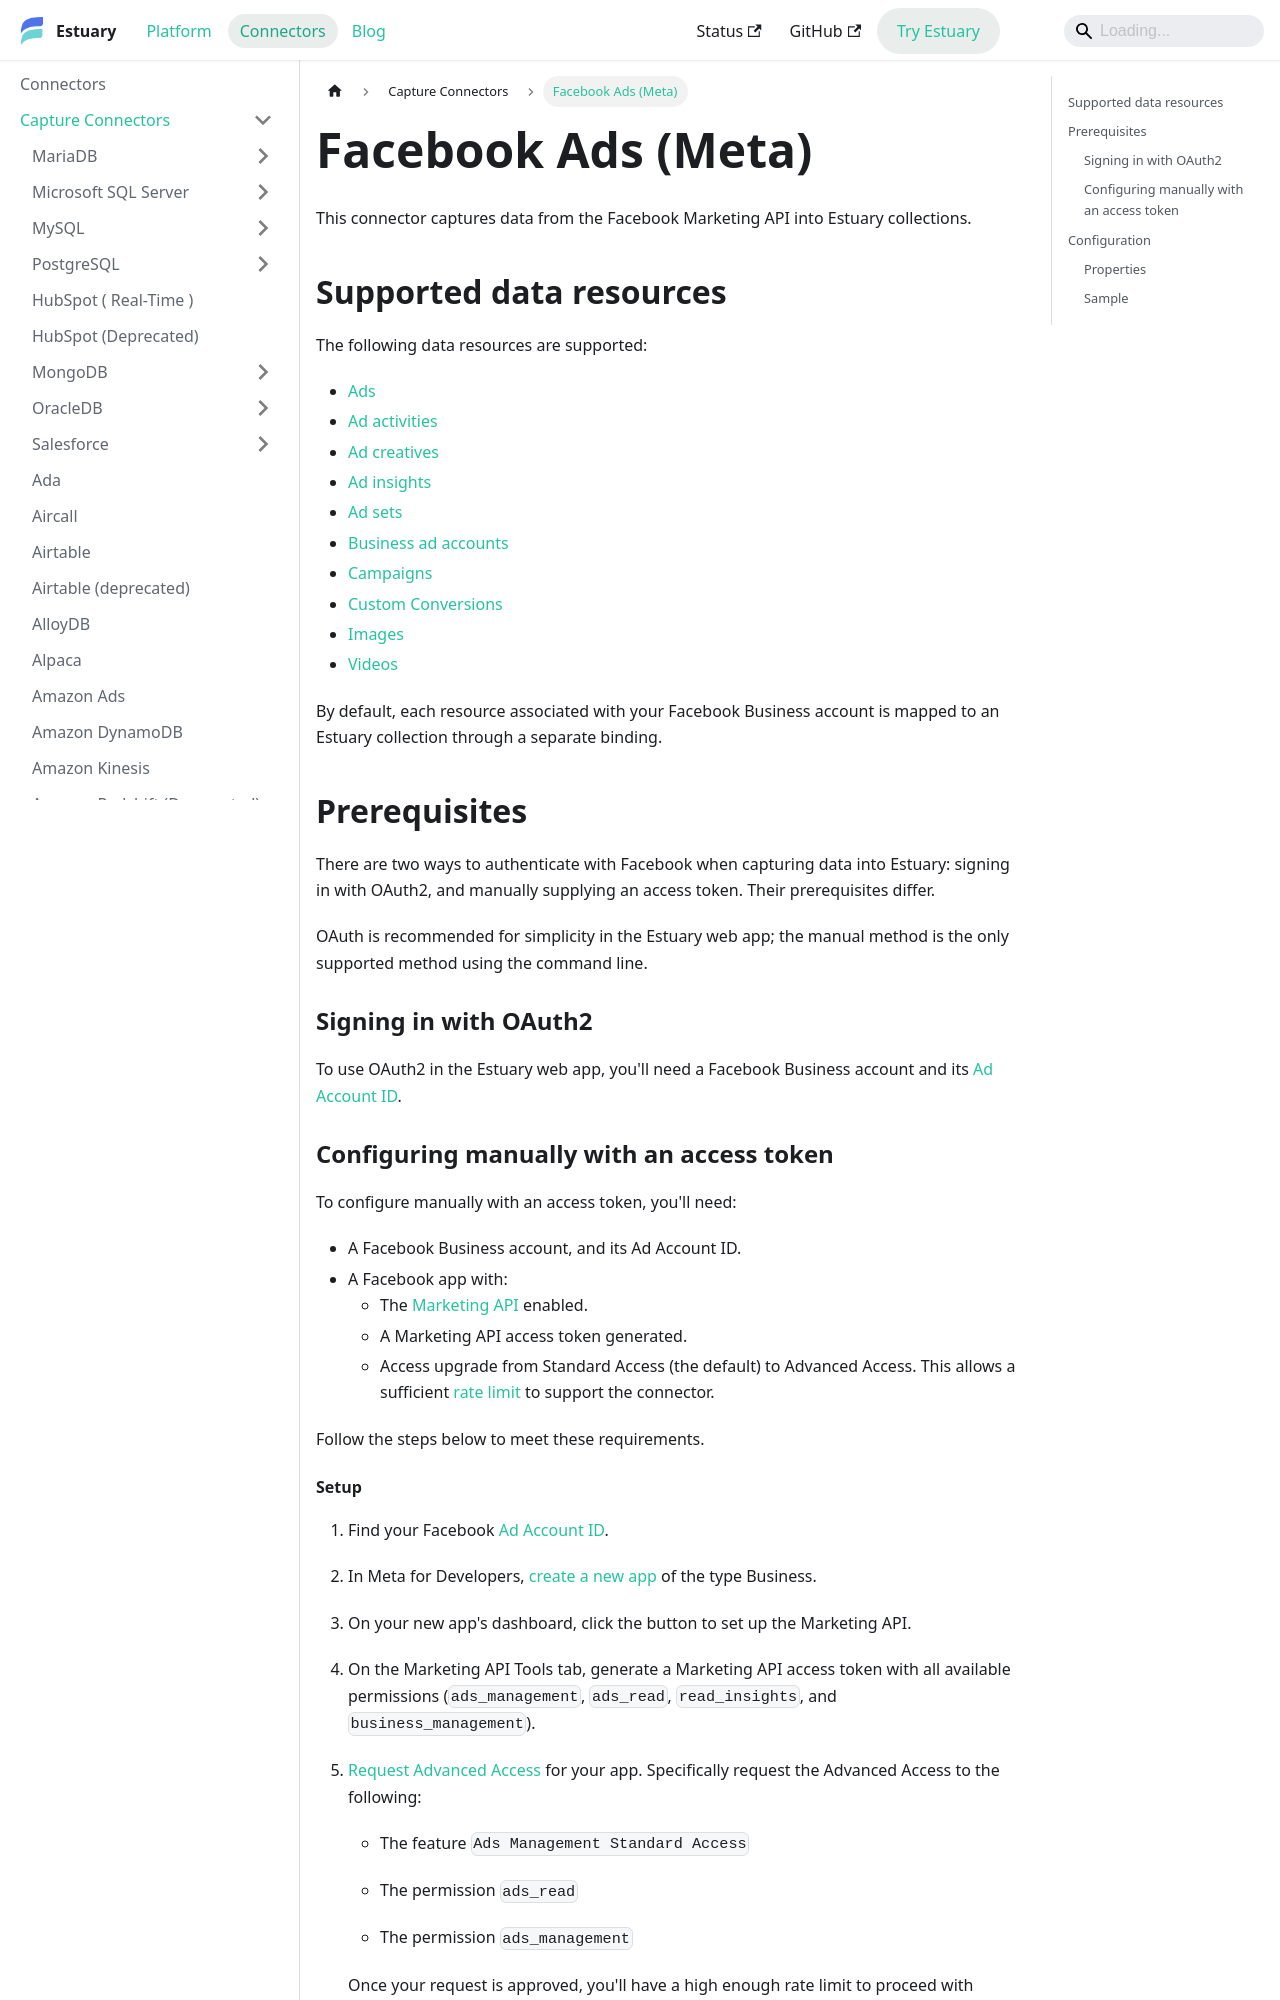

repository: estuary/flow · page: reference/Connectors/capture-connectors/facebook-marketing-native/index.html · generator: docusaurus

---
description: Analyze Meta ad performance with Estuary's Facebook Ads connector for campaigns, ad sets, creatives, and insights. Configure OAuth2 or access token authentication.
---

# Facebook Ads (Meta)

This connector captures data from the Facebook Marketing API into Estuary collections.

## Supported data resources

The following data resources are supported:

* [Ads](https://developers.facebook.com/docs/marketing-api/reference/adgroup)
* [Ad activities](https://developers.facebook.com/docs/marketing-api/reference/ad-activity)
* [Ad creatives](https://developers.facebook.com/docs/marketing-api/reference/ad-creative)
* [Ad insights](https://developers.facebook.com/docs/marketing-api/reference/adgroup/insights/)
* [Ad sets](https://developers.facebook.com/docs/marketing-api/reference/ad-campaign/v19.0)
* [Business ad accounts](https://developers.facebook.com/docs/marketing-api/reference/business/adaccount/)
* [Campaigns](https://developers.facebook.com/docs/marketing-api/reference/ad-campaign-group)
* [Custom Conversions](https://developers.facebook.com/docs/marketing-api/reference/custom-conversion/v19.0)
* [Images](https://developers.facebook.com/docs/marketing-api/reference/ad-image)
* [Videos](https://developers.facebook.com/docs/graph-api/reference/video/)

By default, each resource associated with your Facebook Business account is mapped to an Estuary collection through a separate binding.

## Prerequisites

There are two ways to authenticate with Facebook when capturing data into Estuary: signing in with OAuth2, and manually supplying an access token.
Their prerequisites differ.

OAuth is recommended for simplicity in the Estuary web app;
the manual method is the only supported method using the command line.

### Signing in with OAuth2

To use OAuth2 in the Estuary web app, you'll need a Facebook Business account and its [Ad Account ID](https://www.facebook.com/business/help/1492627900875762).

### Configuring manually with an access token

To configure manually with an access token, you'll need:

* A Facebook Business account, and its Ad Account ID.
* A Facebook app with:
  * The [Marketing API](https://developers.facebook.com/products/marketing-api/) enabled.
  * A Marketing API access token generated.
  * Access upgrade from Standard Access (the default) to Advanced Access. This allows a sufficient [rate limit](https://developers.facebook.com/docs/marketing-api/overview/authorization#limits) to support the connector.

Follow the steps below to meet these requirements.
